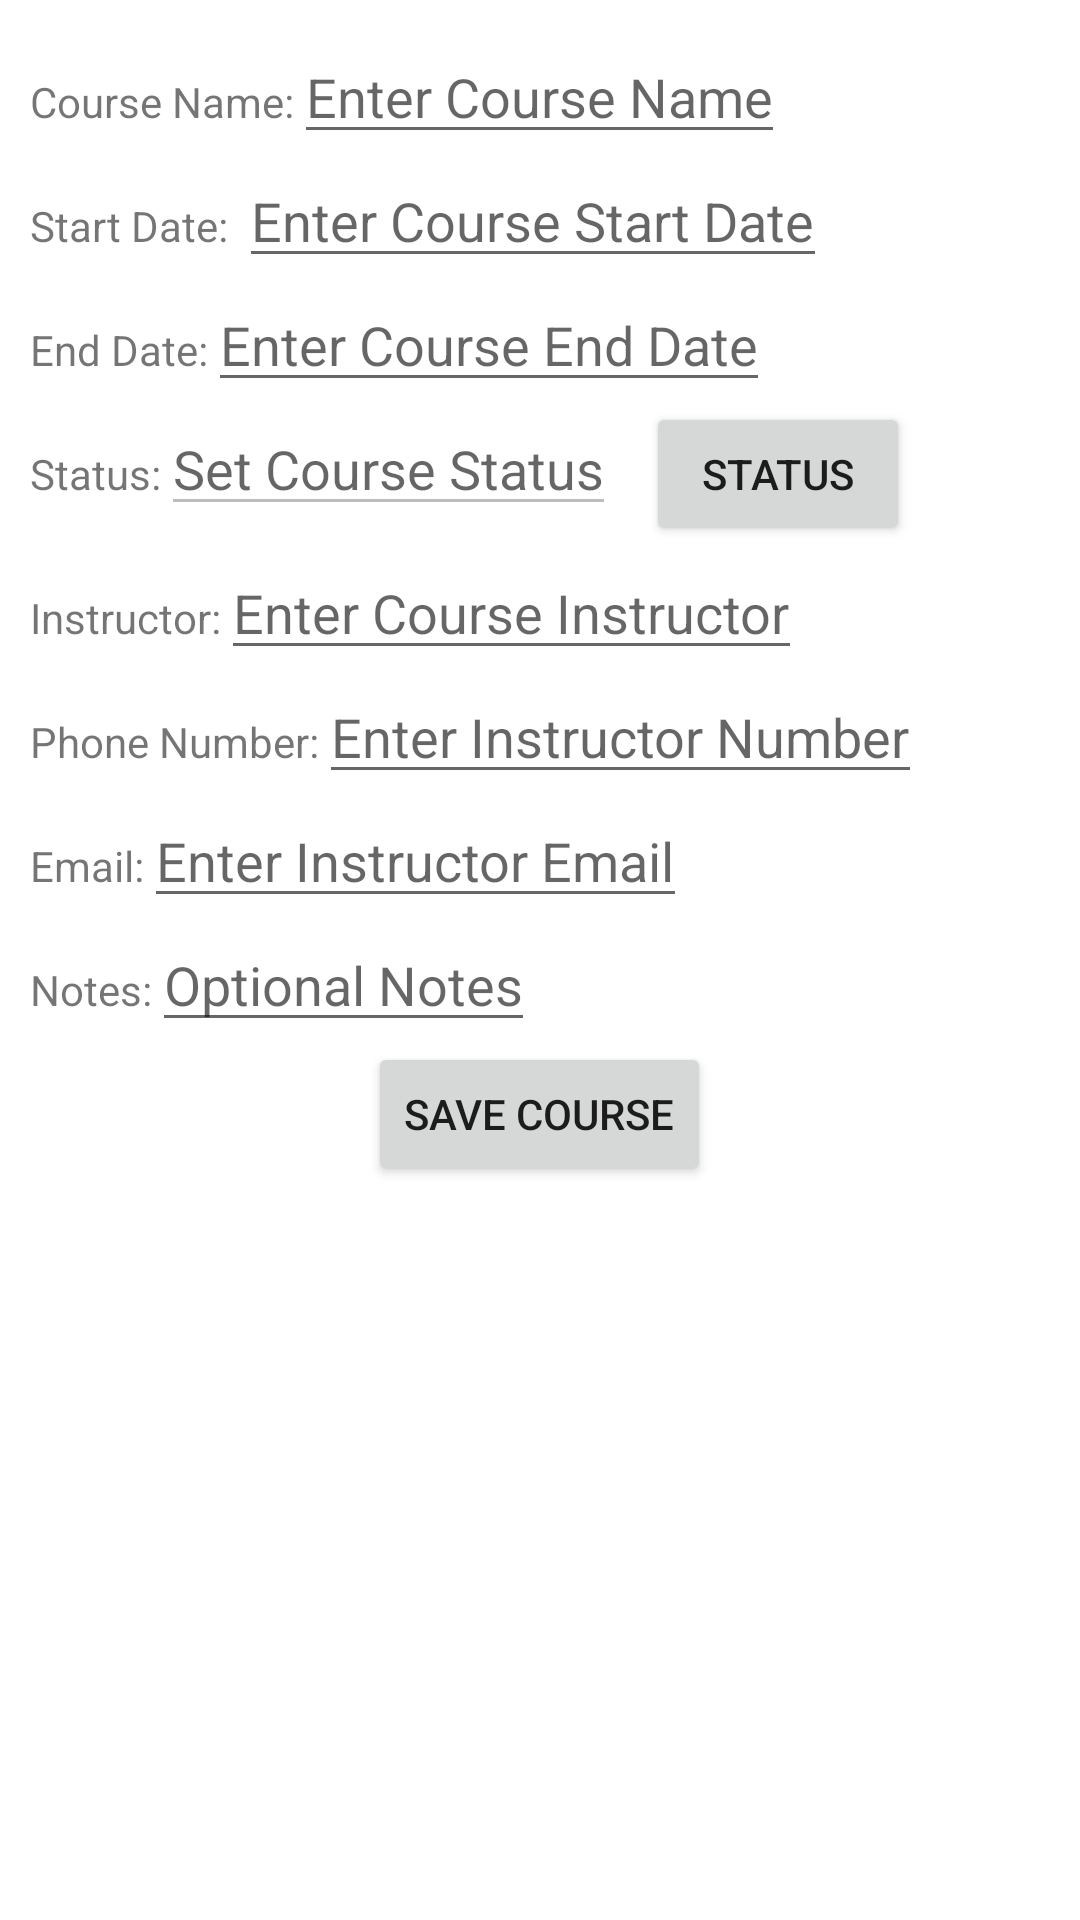

Layout XML and referenced resources for this Android screen:
<!-- AndroidManifest.xml: application theme Theme.StudentScheduleApp -->
<!-- res/layout/activity_course_add.xml -->
<?xml version="1.0" encoding="utf-8"?>
<androidx.constraintlayout.widget.ConstraintLayout xmlns:android="http://schemas.android.com/apk/res/android"
    xmlns:app="http://schemas.android.com/apk/res-auto"
    xmlns:tools="http://schemas.android.com/tools"
    android:layout_width="match_parent"
    android:layout_height="match_parent"
    tools:context=".UI.CourseAdd">

    <ScrollView
        android:id="@+id/courseAddSV"
        android:layout_width="match_parent"
        android:layout_height="wrap_content"
        android:layout_margin="10dp"
        app:layout_constraintLeft_toLeftOf="parent"
        app:layout_constraintTop_toTopOf="parent">

        <LinearLayout
            android:layout_width="match_parent"
            android:layout_height="wrap_content"
            android:orientation="vertical">

            <LinearLayout
                android:layout_width="match_parent"
                android:layout_height="wrap_content"
                android:orientation="horizontal">

                <TextView
                    android:layout_width="wrap_content"
                    android:layout_height="wrap_content"
                    android:text="Course Name:" />

                <EditText
                    android:id="@+id/editName"
                    android:layout_width="wrap_content"
                    android:layout_height="wrap_content"
                    android:hint="Enter Course Name" />
            </LinearLayout>

            <LinearLayout
                android:layout_width="match_parent"
                android:layout_height="match_parent"
                android:orientation="horizontal">

                <TextView
                    android:layout_width="wrap_content"
                    android:layout_height="wrap_content"
                    android:text="Start Date: " />

                <EditText
                    android:id="@+id/editStartDate"
                    android:layout_width="wrap_content"
                    android:layout_height="wrap_content"
                    android:hint="Enter Course Start Date"
                    android:focusable="false"
                    android:focusableInTouchMode="false"
                    android:clickable="true"/>
            </LinearLayout>

            <LinearLayout
                android:layout_width="match_parent"
                android:layout_height="match_parent"
                android:orientation="horizontal">

                <TextView
                    android:layout_width="wrap_content"
                    android:layout_height="wrap_content"
                    android:text="End Date:" />

                <EditText
                    android:id="@+id/editEndDate"
                    android:layout_width="wrap_content"
                    android:layout_height="wrap_content"
                    android:hint="Enter Course End Date"
                    android:focusable="false"
                    android:focusableInTouchMode="false"
                    android:clickable="true"/>
            </LinearLayout>

            <LinearLayout
                android:layout_width="match_parent"
                android:layout_height="wrap_content"
                android:orientation="horizontal">

                <TextView
                    android:layout_width="wrap_content"
                    android:layout_height="wrap_content"
                    android:text="Status:" />

                <EditText
                    android:id="@+id/editStatus"
                    android:layout_width="wrap_content"
                    android:layout_height="wrap_content"
                    android:hint="Set Course Status"
                    android:inputType="none"
                    android:enabled="false"/>

                <Button
                    android:id="@+id/statusButton"
                    android:layout_width="wrap_content"
                    android:layout_height="wrap_content"
                    android:layout_marginLeft="10dp"
                    android:text="Status" />


            </LinearLayout>

            <LinearLayout
                android:layout_width="match_parent"
                android:layout_height="wrap_content"
                android:orientation="horizontal">

                <TextView
                    android:layout_width="wrap_content"
                    android:layout_height="wrap_content"
                    android:text="Instructor:" />

                <EditText
                    android:id="@+id/editInstructor"
                    android:layout_width="wrap_content"
                    android:layout_height="wrap_content"
                    android:hint="Enter Course Instructor" />
            </LinearLayout>

            <LinearLayout
                android:layout_width="match_parent"
                android:layout_height="wrap_content"
                android:orientation="horizontal">

                <TextView
                    android:layout_width="wrap_content"
                    android:layout_height="wrap_content"
                    android:text="Phone Number:" />

                <EditText
                    android:id="@+id/editNumber"
                    android:layout_width="wrap_content"
                    android:layout_height="wrap_content"
                    android:hint="Enter Instructor Number" />
            </LinearLayout>

            <LinearLayout
                android:layout_width="match_parent"
                android:layout_height="wrap_content"
                android:orientation="horizontal">

                <TextView
                    android:layout_width="wrap_content"
                    android:layout_height="wrap_content"
                    android:text="Email:" />

                <EditText
                    android:id="@+id/editEmail"
                    android:layout_width="wrap_content"
                    android:layout_height="wrap_content"
                    android:hint="Enter Instructor Email" />
            </LinearLayout>

            <LinearLayout
                android:layout_width="match_parent"
                android:layout_height="wrap_content"
                android:orientation="horizontal">

                <TextView
                    android:layout_width="wrap_content"
                    android:layout_height="wrap_content"
                    android:text="Notes:" />

                <EditText
                    android:id="@+id/editNotes"
                    android:layout_width="wrap_content"
                    android:layout_height="wrap_content"
                    android:hint="Optional Notes" />
            </LinearLayout>
            <LinearLayout
                android:layout_width="match_parent"
                android:layout_height="wrap_content"
                android:orientation="horizontal"
                android:gravity="center">

                <Button
                    android:id="@+id/saveButton"
                    android:layout_width="wrap_content"
                    android:layout_height="wrap_content"
                    android:clickable="true"
                    android:onClick="saveButton"
                    android:text="Save Course" />
            </LinearLayout>
        </LinearLayout>
    </ScrollView>

</androidx.constraintlayout.widget.ConstraintLayout>
<!-- resources referenced by this layout -->
<resources>
  <style name="Theme.StudentScheduleApp" parent="Theme.MaterialComponents.DayNight.DarkActionBar">
          
          <item name="colorPrimary">@color/navy</item>
          <item name="colorPrimaryVariant">@color/dark_navy</item>
          <item name="colorOnPrimary">@color/white</item>
          
          <item name="colorSecondary">@color/navy</item>
          <item name="colorSecondaryVariant">@color/dark_navy</item>
          <item name="colorOnSecondary">@color/white</item>
          
          <item name="android:statusBarColor" tools:targetApi="l">?attr/colorPrimaryVariant</item>
          
      </style>
  <color name="navy">#0c3a85</color>
  <color name="dark_navy">#031c45</color>
  <color name="white">#FFFFFFFF</color>
</resources>
